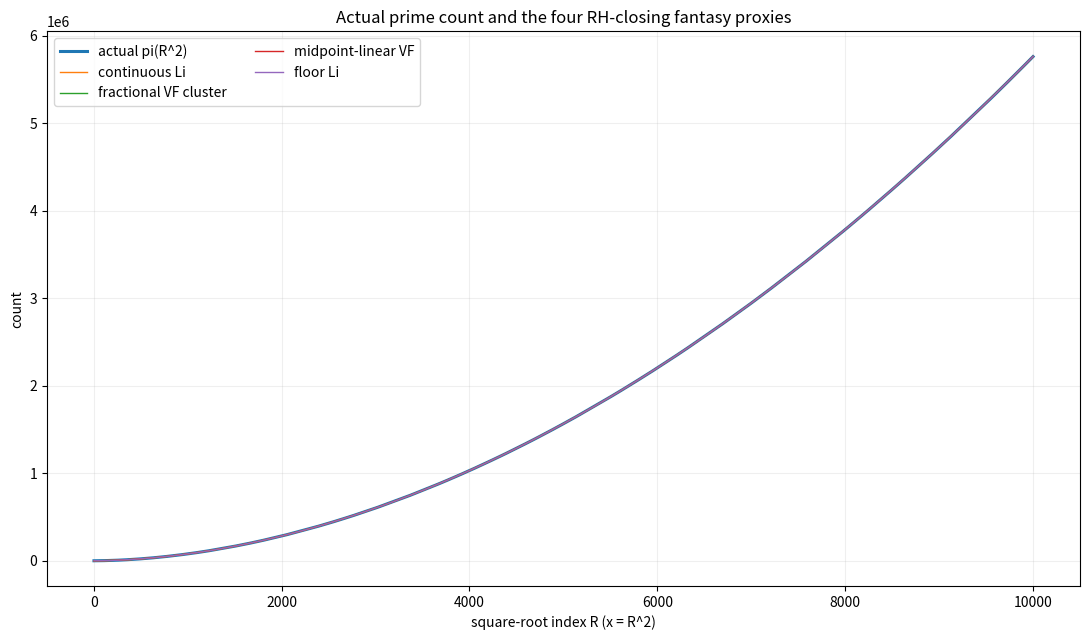
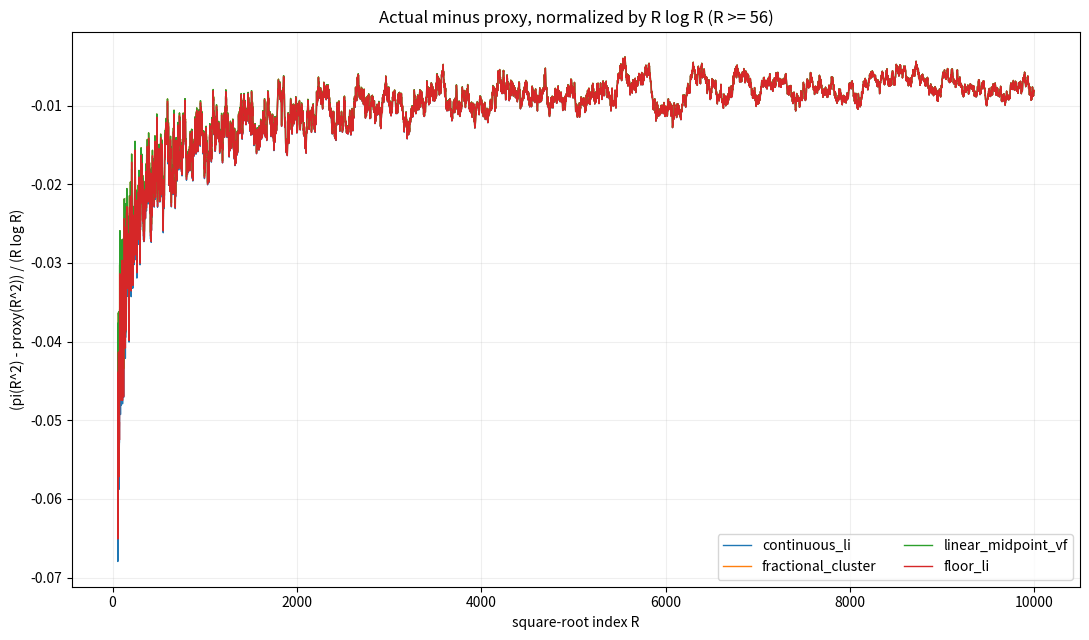
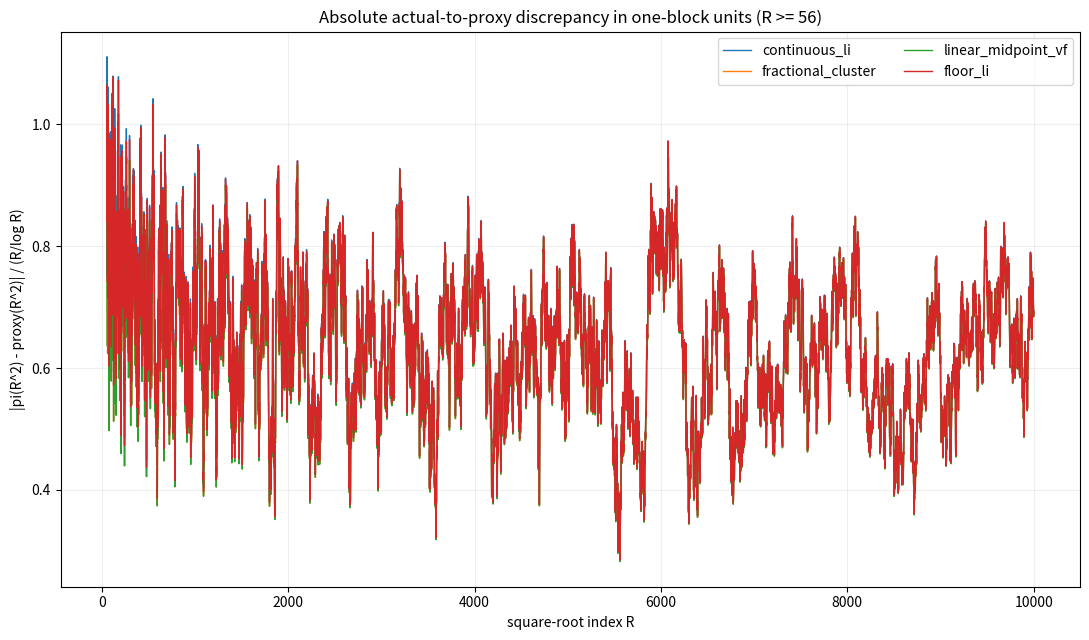
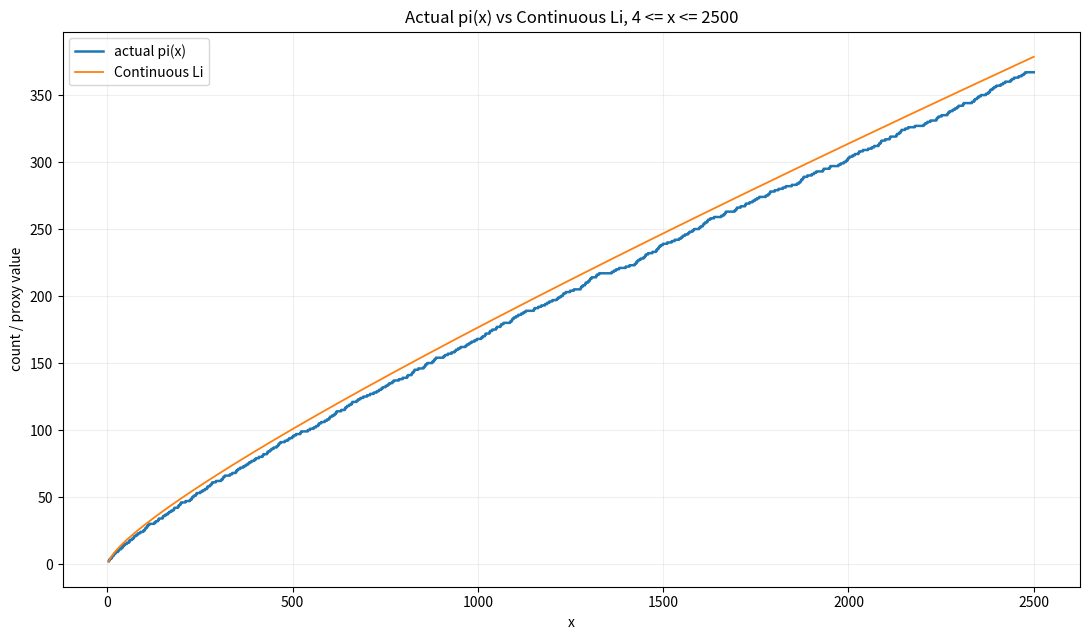
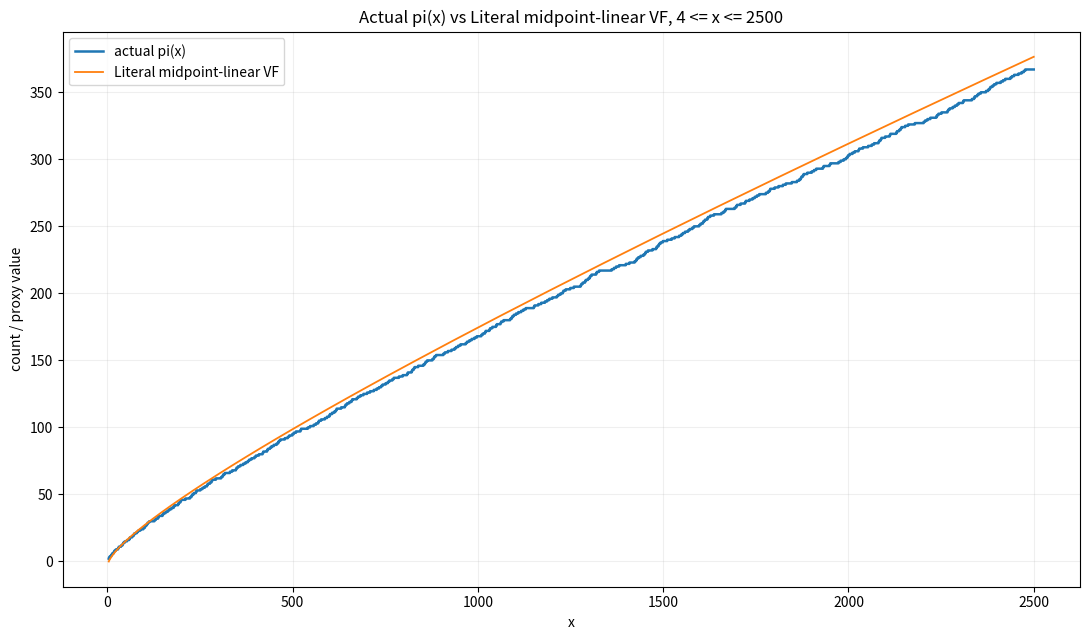
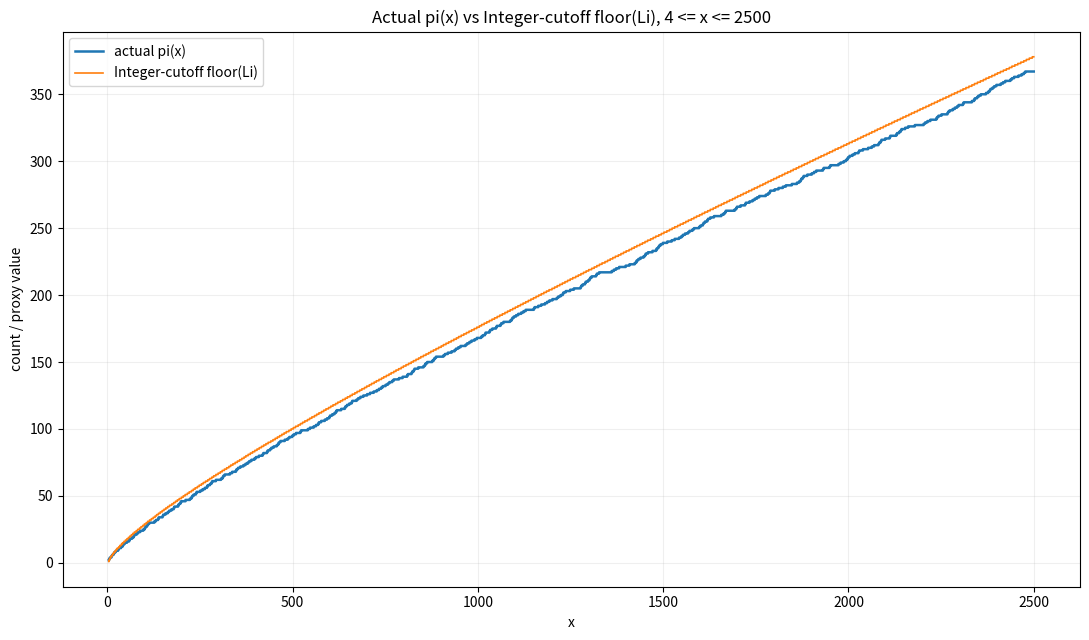
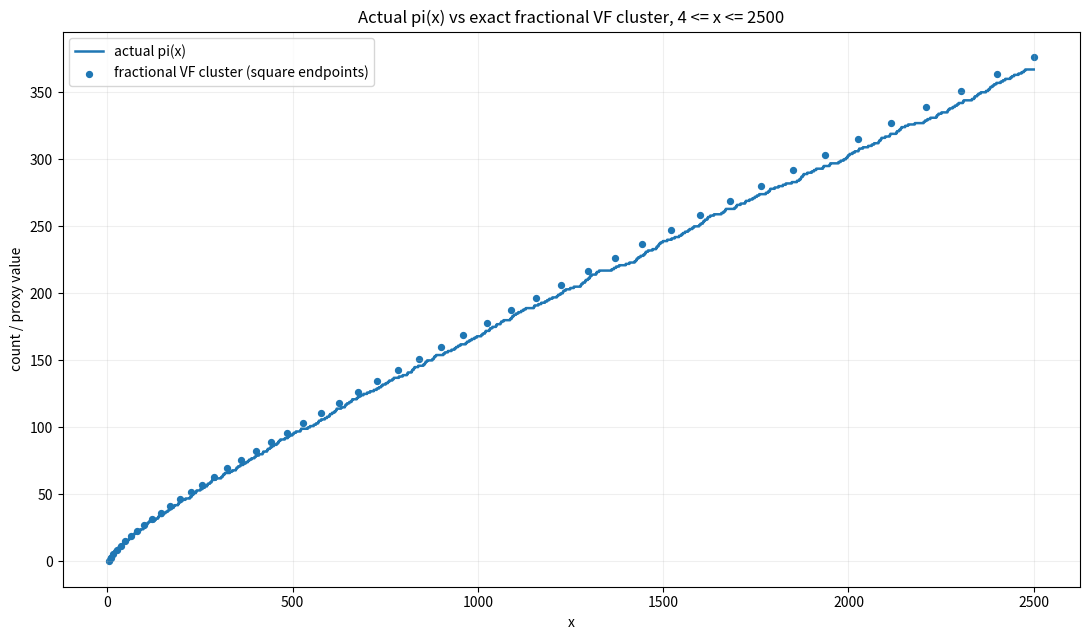
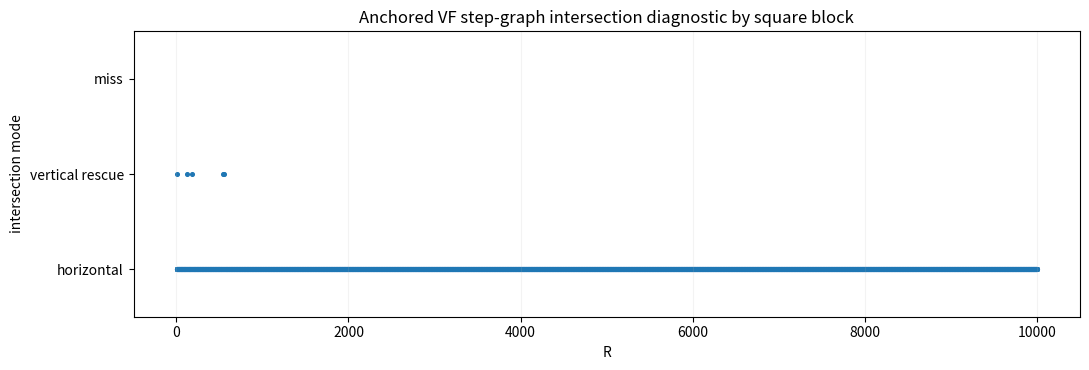

Generate these figures, in order, with matplotlib:
#!/usr/bin/env python3
"""Reproduce the four fantasy prime-count proxy atlas used by RH_Lean.

The four proxy definitions mirror research/FOUR_FANTASY_PROXY_RH_CLOSURES.lean:
  1. continuous Li from 2;
  2. exact discrete VF-mid fractional cluster at square endpoints;
  3. literal midpoint-to-midpoint VF linear interpolant;
  4. integer-cutoff floor(Li) staircase.

All comparisons with actual pi are finite diagnostics. They do not prove the
actual-to-proxy asymptotic bounds consumed by the Lean RH closures.
"""
from __future__ import annotations
import argparse, csv, json, math
from pathlib import Path
import numpy as np
import matplotlib.pyplot as plt
from scipy.special import expi


def li2(x):
    x = np.asarray(x, dtype=float)
    return expi(np.log(x)) - expi(math.log(2.0))


def prime_sieve_bytes(nmax: int) -> bytearray:
    sieve = bytearray(b"\x01") * (nmax + 1)
    sieve[0:2] = b"\x00\x00"
    for p in range(2, math.isqrt(nmax) + 1):
        if sieve[p]:
            start = p * p
            count = (nmax - start) // p + 1
            sieve[start:nmax + 1:p] = b"\x00" * count
    return sieve


def prime_counts_at_squares(rmax: int, sieve: bytearray) -> np.ndarray:
    out = np.zeros(rmax + 2, dtype=np.int64)
    running = 0
    prev = 0
    view = memoryview(sieve)
    for r in range(rmax + 2):
        sq = r * r
        if sq >= prev + 1:
            running += sum(view[prev + 1:sq + 1])
        out[r] = running
        prev = sq
    return out


def local_prime_counts(xmax: int, sieve: bytearray) -> np.ndarray:
    a = np.frombuffer(sieve, dtype=np.uint8, count=xmax + 1)
    return np.cumsum(a, dtype=np.int64)


def band_mass(r):
    r = np.asarray(r, dtype=float)
    return (2.0 * r + 1.0) / np.log(r * r + r + 0.5)


def finished_mass_table(rmax: int) -> np.ndarray:
    f = np.zeros(rmax + 4, dtype=float)
    for r in range(2, rmax + 3):
        f[r + 1] = f[r] + float(band_mass(r))
    return f


def vf_mid_scalar(x: float, finished: np.ndarray) -> float:
    if x < 4.0:
        return 0.0
    R = math.floor(math.sqrt(x))
    return finished[R] + (x - R * R) / math.log((R * R + x) / 2.0)


def vf_linear_scalar(x: float, finished: np.ndarray) -> float:
    m2 = 6.5
    if x < m2:
        return vf_mid_scalar(x, finished)
    R = math.floor(math.sqrt(x))
    mR = R * R + R + 0.5
    r = R - 1 if x < mR else R
    a = r * r + r + 0.5
    b = (r + 1) * (r + 1) + (r + 1) + 0.5
    va = vf_mid_scalar(a, finished)
    vb = vf_mid_scalar(b, finished)
    lam = (x - a) / (2.0 * r + 2.0)
    return va + lam * (vb - va)


def vf_linear_vector(xs, finished):
    return np.array([vf_linear_scalar(float(x), finished) for x in xs], dtype=float)


def floor_li_integer_cutoff(xs):
    n = np.floor(np.asarray(xs, dtype=float)).astype(np.int64)
    return np.floor(li2(n.astype(float)))


def crossing_scan(rmax: int, pi_sq: np.ndarray, finished: np.ndarray, c: float):
    k = np.floor(finished[:rmax + 2] + c).astype(np.int64)
    rows = []
    for r in range(2, rmax + 1):
        horizontal = int(pi_sq[r]) <= int(k[r]) <= int(pi_sq[r + 1])
        left = int(k[r - 1]) <= int(pi_sq[r]) <= int(k[r])
        right = int(k[r]) <= int(pi_sq[r + 1]) <= int(k[r + 1])
        rows.append((r, horizontal, left, right, horizontal or left or right))
    return rows


def save_fig(fig, path: Path):
    fig.tight_layout()
    fig.savefig(path, dpi=180, bbox_inches="tight")
    plt.close(fig)


def main():
    ap = argparse.ArgumentParser()
    ap.add_argument("--r-max", type=int, default=10_000)
    ap.add_argument("--local-x-max", type=int, default=2500)
    ap.add_argument("--rh-start", type=int, default=56)
    ap.add_argument("--out", type=Path, default=Path("numerics/four_fantasy_proxy_atlas/results"))
    args = ap.parse_args()

    out = args.out
    out.mkdir(parents=True, exist_ok=True)
    nmax = (args.r_max + 1) ** 2
    sieve = prime_sieve_bytes(nmax)
    pi_sq = prime_counts_at_squares(args.r_max, sieve)
    finished = finished_mass_table(args.r_max + 3)

    R = np.arange(2, args.r_max + 1, dtype=np.int64)
    x = R * R
    actual = pi_sq[R].astype(float)
    series = {
        "continuous_li": li2(x.astype(float)),
        "fractional_cluster": finished[R],
        "linear_midpoint_vf": vf_linear_vector(x.astype(float), finished),
        "floor_li": floor_li_integer_cutoff(x.astype(float)),
    }
    rhscale = R.astype(float) * np.log(R.astype(float))
    blockscale = R.astype(float) / np.log(R.astype(float))

    with (out / "square_endpoint_proxy_comparison.csv").open("w", newline="") as fh:
        w = csv.writer(fh)
        header = ["R", "x", "pi"]
        for name in series:
            header += [name, f"pi_minus_{name}", f"abs_pi_minus_{name}_over_RlogR", f"abs_pi_minus_{name}_over_blockscale"]
        w.writerow(header)
        for i, r in enumerate(R):
            row = [int(r), int(x[i]), int(actual[i])]
            for name, y in series.items():
                e = actual[i] - y[i]
                row += [f"{y[i]:.15g}", f"{e:.15g}", f"{abs(e)/rhscale[i]:.15g}", f"{abs(e)/blockscale[i]:.15g}"]
            w.writerow(row)

    summary = {"r_min": 2, "r_max": int(args.r_max), "x_max": int(args.r_max ** 2), "rh_start": int(args.rh_start), "proxies": {}}
    tail = R >= args.rh_start
    for name, y in series.items():
        e = actual - y
        q = np.abs(e) / rhscale
        qt = q[tail]
        Rt = R[tail]
        j = int(np.argmax(qt))
        summary["proxies"][name] = {
            "max_abs_error": float(np.max(np.abs(e))),
            "max_abs_error_over_RlogR_R_ge_rh_start": float(qt[j]),
            "argmax_R_for_RlogR_ratio_R_ge_rh_start": int(Rt[j]),
            "final_abs_error_over_RlogR": float(q[-1]),
            "max_abs_error_over_blockscale": float(np.max(np.abs(e) / blockscale)),
        }

    f3 = finished[3]
    c0 = float(pi_sq[3]) - f3
    scan0 = crossing_scan(args.r_max, pi_sq, finished, 0.0)
    scanc = crossing_scan(args.r_max, pi_sq, finished, c0)
    summary["crossing"] = {
        "tested_R_max": int(args.r_max),
        "unaligned_full_graph_failures": [r for r,h,l,rr,ok in scan0 if not ok],
        "anchored_c0": c0,
        "anchored_full_graph_failures": [r for r,h,l,rr,ok in scanc if not ok],
        "anchored_horizontal_failures": [r for r,h,l,rr,ok in scanc if not h],
        "anchored_vertical_rescues": [[r, "L" if l else "R"] for r,h,l,rr,ok in scanc if ok and not h],
    }
    (out / "summary.json").write_text(json.dumps(summary, indent=2) + "\n")

    fig, ax = plt.subplots(figsize=(11, 6.5))
    ax.plot(R, actual, label="actual pi(R^2)", linewidth=2.2)
    ax.plot(R, series["continuous_li"], label="continuous Li", linewidth=1.0)
    ax.plot(R, series["fractional_cluster"], label="fractional VF cluster", linewidth=1.0)
    ax.plot(R, series["linear_midpoint_vf"], label="midpoint-linear VF", linewidth=1.0)
    ax.plot(R, series["floor_li"], label="floor Li", linewidth=1.0)
    ax.set_title("Actual prime count and the four RH-closing fantasy proxies")
    ax.set_xlabel("square-root index R (x = R^2)")
    ax.set_ylabel("count")
    ax.legend(ncol=2)
    ax.grid(True, alpha=.2)
    save_fig(fig, out / "four_proxy_pi_overlay_global.png")

    Rt = R[tail]
    fig, ax = plt.subplots(figsize=(11, 6.5))
    for name, y in series.items():
        ax.plot(Rt, ((actual - y) / rhscale)[tail], label=name, linewidth=1.0)
    ax.set_title(f"Actual minus proxy, normalized by R log R (R >= {args.rh_start})")
    ax.set_xlabel("square-root index R")
    ax.set_ylabel("(pi(R^2) - proxy(R^2)) / (R log R)")
    ax.legend(ncol=2)
    ax.grid(True, alpha=.2)
    save_fig(fig, out / "four_proxy_rh_normalized_residuals.png")

    fig, ax = plt.subplots(figsize=(11, 6.5))
    for name, y in series.items():
        ax.plot(Rt, (np.abs(actual - y) / blockscale)[tail], label=name, linewidth=1.0)
    ax.set_title(f"Absolute actual-to-proxy discrepancy in one-block units (R >= {args.rh_start})")
    ax.set_xlabel("square-root index R")
    ax.set_ylabel("|pi(R^2) - proxy(R^2)| / (R/log R)")
    ax.legend(ncol=2)
    ax.grid(True, alpha=.2)
    save_fig(fig, out / "four_proxy_block_scale_residuals.png")

    local_pi = local_prime_counts(args.local_x_max, sieve)
    xs = np.arange(4, args.local_x_max + 1, dtype=np.int64)
    p = local_pi[xs].astype(float)
    local = {
        "continuous_li": ("Continuous Li", li2(xs.astype(float)), "line"),
        "linear_midpoint_vf": ("Literal midpoint-linear VF", vf_linear_vector(xs.astype(float), finished), "line"),
        "floor_li": ("Integer-cutoff floor(Li)", floor_li_integer_cutoff(xs.astype(float)), "step"),
    }
    for key, (label, y, kind) in local.items():
        fig, ax = plt.subplots(figsize=(11, 6.5))
        ax.step(xs, p, where="post", label="actual pi(x)", linewidth=1.8)
        if kind == "step":
            ax.step(xs, y, where="post", label=label, linewidth=1.2)
        else:
            ax.plot(xs, y, label=label, linewidth=1.3)
        ax.set_title(f"Actual pi(x) vs {label}, 4 <= x <= {args.local_x_max}")
        ax.set_xlabel("x")
        ax.set_ylabel("count / proxy value")
        ax.legend()
        ax.grid(True, alpha=.2)
        save_fig(fig, out / f"overlay_{key}.png")

    Rs = np.arange(2, math.isqrt(args.local_x_max) + 1, dtype=np.int64)
    sqx = Rs * Rs
    fig, ax = plt.subplots(figsize=(11, 6.5))
    ax.step(xs, p, where="post", label="actual pi(x)", linewidth=1.8)
    ax.scatter(sqx, finished[Rs], label="fractional VF cluster (square endpoints)", s=18)
    ax.set_title(f"Actual pi(x) vs exact fractional VF cluster, 4 <= x <= {args.local_x_max}")
    ax.set_xlabel("x")
    ax.set_ylabel("count / proxy value")
    ax.legend()
    ax.grid(True, alpha=.2)
    save_fig(fig, out / "overlay_fractional_cluster.png")

    rscan = np.array([row[0] for row in scanc], dtype=int)
    status = np.array([0 if row[1] else (1 if row[4] else 2) for row in scanc], dtype=float)
    fig, ax = plt.subplots(figsize=(11, 3.8))
    ax.scatter(rscan, status, s=7)
    ax.set_yticks([0, 1, 2], labels=["horizontal", "vertical rescue", "miss"])
    ax.set_ylim(-.5, 2.5)
    ax.set_title("Anchored VF step-graph intersection diagnostic by square block")
    ax.set_xlabel("R")
    ax.set_ylabel("intersection mode")
    ax.grid(True, axis="x", alpha=.15)
    save_fig(fig, out / "vf_step_graph_crossing_diagnostic.png")

    print(json.dumps(summary, indent=2))

if __name__ == "__main__":
    main()
